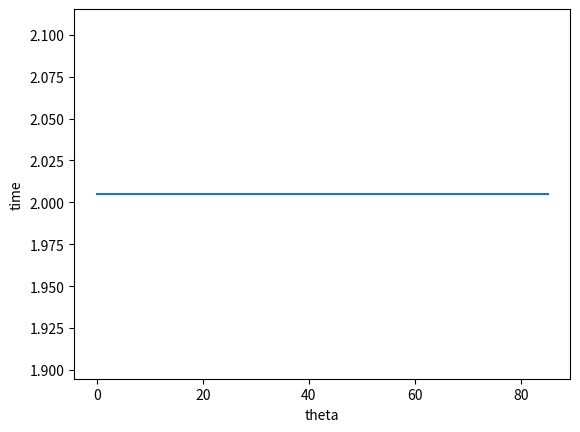

Generate this figure with matplotlib:
import matplotlib.pyplot as plt
import numpy as np
import math as m

l=1
g=9.81
T=(2*3.14)*(m.sqrt(l/g))
t=[]
a=np.arange(0,90,5)

for i in a:
    t.append(T)

plt.plot(a,t)
plt.xlabel('theta')
plt.ylabel('time')

plt.show()
